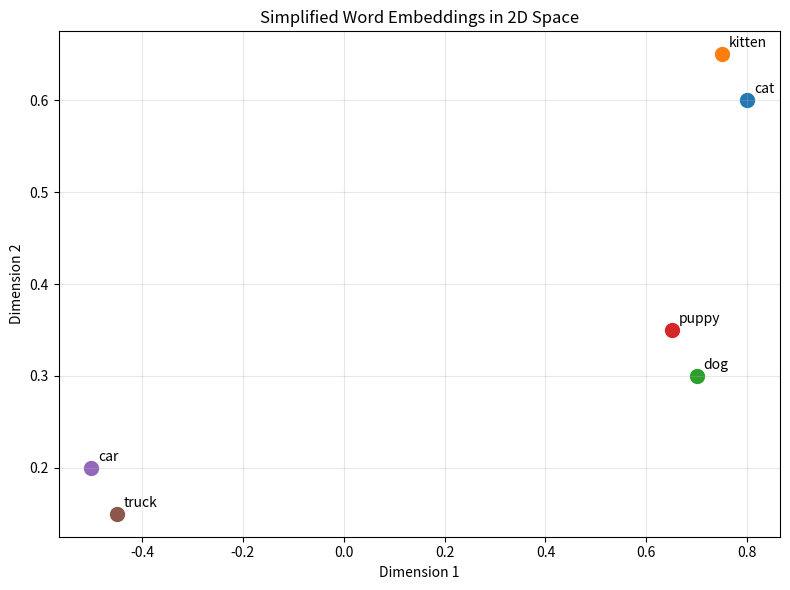

Write the Python code that produced this figure. (Note: this script raises an exception after producing the figure.)
import numpy as np
import matplotlib.pyplot as plt


# Simplified 2D example (real embeddings have hundreds of dimensions)
word_embeddings = {
    "cat": [0.8, 0.6],
    "kitten": [0.75, 0.65],
    "dog": [0.7, 0.3],
    "puppy": [0.65, 0.35],
    "car": [-0.5, 0.2],
    "truck": [-0.45, 0.15]
}

fig, ax = plt.subplots(figsize=(8, 6))

for word, coords in word_embeddings.items():
    ax.scatter(coords[0], coords[1], s=100)
    ax.annotate(word, (coords[0], coords[1]), xytext=(5, 5), 
                textcoords='offset points')

ax.set_xlabel('Dimension 1')
ax.set_ylabel('Dimension 2')
ax.set_title('Simplified Word Embeddings in 2D Space')
ax.grid(True, alpha=0.3)

plt.tight_layout()
plt.show()

def cosine_similarity(vec1, vec2):
    """
    Cosine similarity measures the angle between two vectors.
    - Result close to 1: Very similar
    - Result close to 0: Not related
    - Result close to -1: Opposite meanings
    """

    dot_product=np.dot(vec1,vec2)
    norm_a=np.linalg.norm(vec1)
    norm_b=np.linalg.norm(vec2)
    return dot_product/(norm_a * norm_b)



# Example
cat_vector = [0.8, 0.6, 0.3]
kitten_vector = [0.75, 0.65, 0.35]
car_vector = [-0.5, 0.2, 0.1]

cat_kitten_similarity=cosine_similarity(cat_vector,kitten_vector)
print(cat_kitten_similarity)

cosine_similarity(cat_vector,car_vector)

### Huggingface And OpenAI Models

from langchain_huggingface import HuggingFaceEmbeddings

## Initialize a simple Embedding model(no API Key needed!)
embeddings=HuggingFaceEmbeddings(
    model_name="sentence-transformers/all-MiniLM-L6-v2"
)
embeddings




## create your first embeddings
text="Hello, I am learning about embeddings!"

embedding=embeddings.embed_query(text)
print(f"Text: {text}")
print(f"Embedding length : {len(embedding)}")
print(embedding)


sentences = [
    "The cat sat on the mat",
    "The cat sat on the mat",
    "The dog played in the yard",
    "I love programming in Python",
    "Python is my favorite programming language"
]

embedding_sentence=embeddings.embed_documents(sentences)

print(embedding_sentence[0])
print(embedding_sentence[1])

